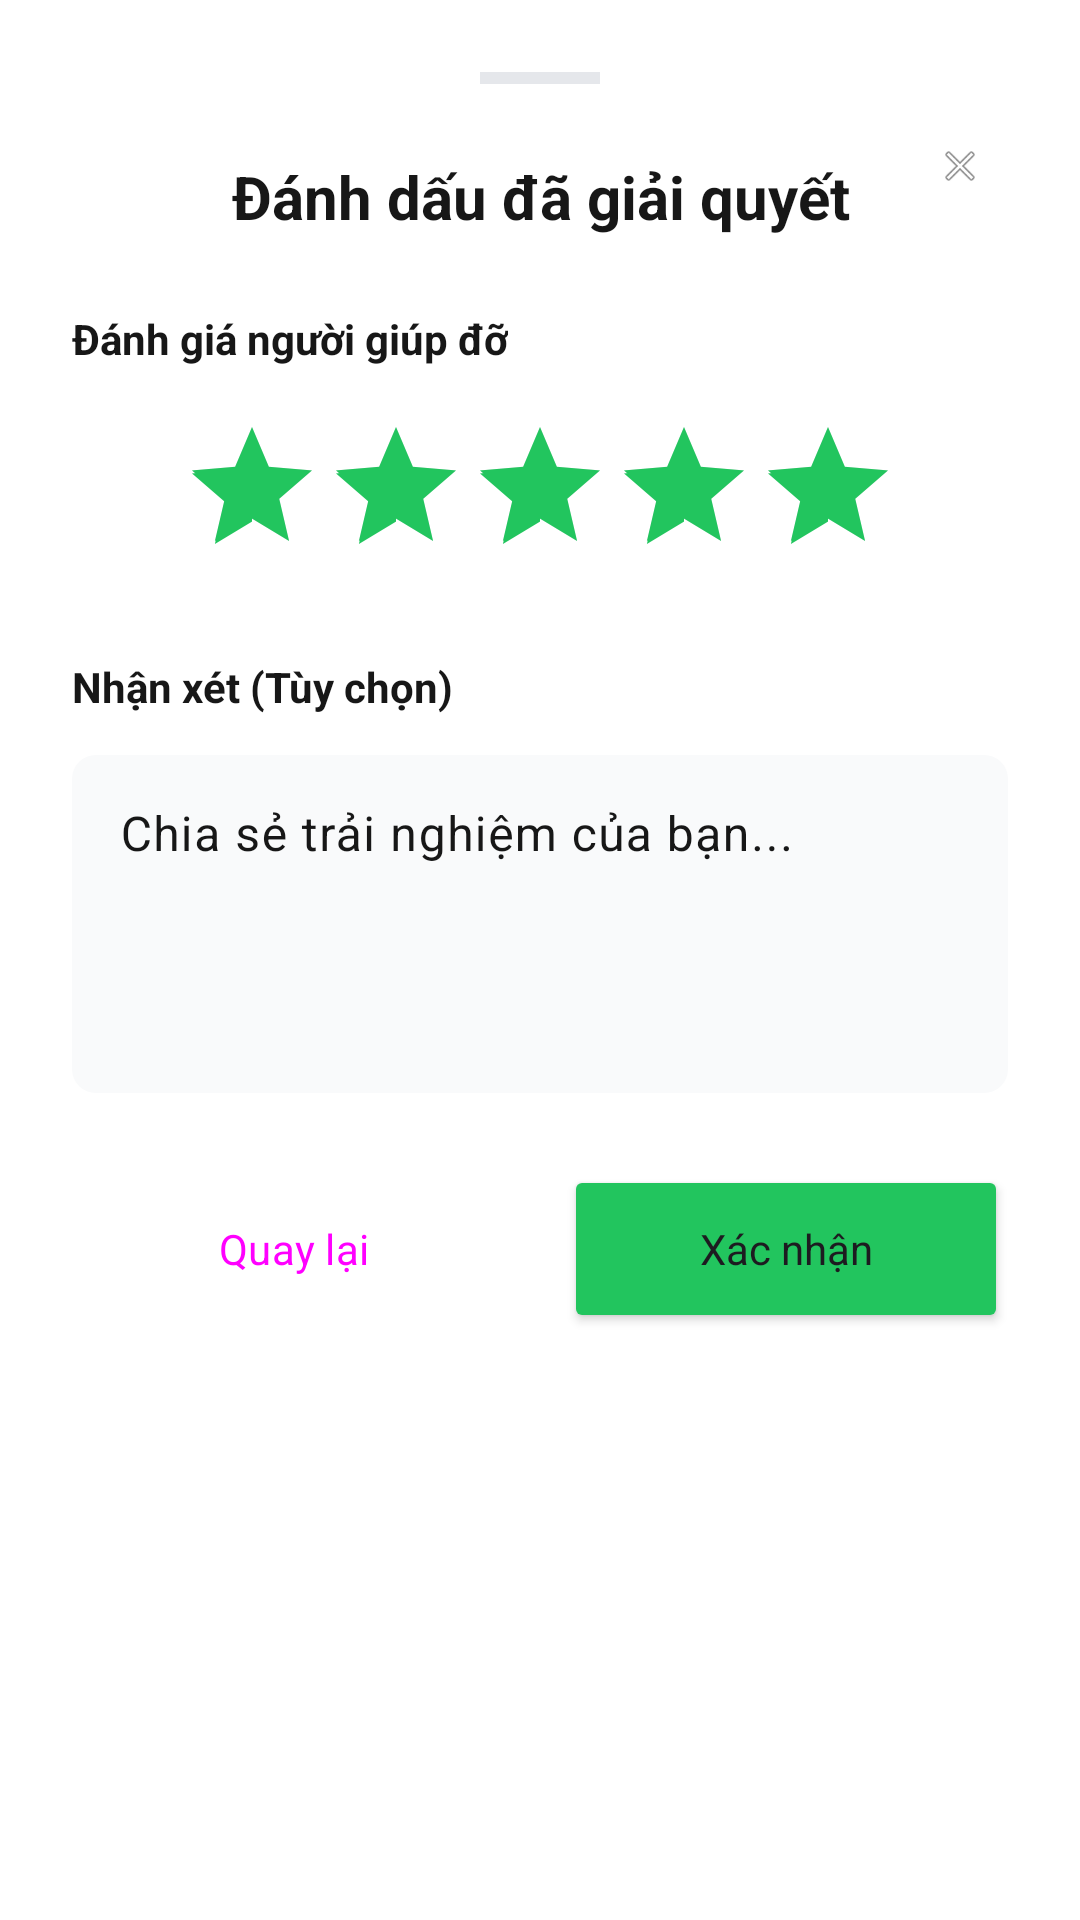

Here is an Android app screen rendered from its layout file. Give the layout XML and the strings, colors and styles it references.
<!-- AndroidManifest.xml: application theme Theme.Findora -->
<!-- res/layout/bottom_sheet_resolve_step3.xml -->
<?xml version="1.0" encoding="utf-8"?>
<LinearLayout xmlns:android="http://schemas.android.com/apk/res/android"
    xmlns:app="http://schemas.android.com/apk/res-auto"
    android:layout_width="match_parent"
    android:layout_height="wrap_content"
    android:minHeight="400dp"
    android:orientation="vertical"
    android:padding="24dp"
    android:background="@drawable/bg_rounded_top_white">

    <View
        android:layout_width="40dp"
        android:layout_height="4dp"
        android:layout_gravity="center_horizontal"
        android:background="#E5E7EB"
        android:layout_marginBottom="24dp" />

    <TextView
        android:layout_width="match_parent"
        android:layout_height="wrap_content"
        android:text="Đánh dấu đã giải quyết"
        android:textSize="20sp"
        android:textStyle="bold"
        android:textColor="@color/text_primary"
        android:gravity="center_horizontal" />
    
    <ImageView
        android:id="@+id/btnClose"
        android:layout_width="32dp"
        android:layout_height="32dp"
        android:layout_gravity="end"
        android:layout_marginTop="-40dp"
        android:padding="8dp"
        android:src="@android:drawable/ic_menu_close_clear_cancel"
        android:contentDescription="Đóng" />

    <TextView
        android:layout_width="wrap_content"
        android:layout_height="wrap_content"
        android:layout_marginTop="32dp"
        android:text="Đánh giá người giúp đỡ"
        android:textSize="14sp"
        android:textStyle="bold"
        android:textColor="@color/text_primary" />

    <RatingBar
        android:id="@+id/ratingBar"
        style="@style/Widget.AppCompat.RatingBar"
        android:layout_width="wrap_content"
        android:layout_height="wrap_content"
        android:layout_gravity="center_horizontal"
        android:layout_marginTop="16dp"
        android:numStars="5"
        android:rating="5"
        android:stepSize="1"
        android:progressTint="@color/rating_filled"
        android:progressBackgroundTint="@color/rating_empty"
        android:secondaryProgressTint="@color/rating_filled" />

    <TextView
        android:layout_width="wrap_content"
        android:layout_height="wrap_content"
        android:layout_marginTop="24dp"
        android:text="Nhận xét (Tùy chọn)"
        android:textSize="14sp"
        android:textStyle="bold"
        android:textColor="@color/text_primary" />

    <com.google.android.material.textfield.TextInputLayout
        android:layout_width="match_parent"
        android:layout_height="wrap_content"
        android:layout_marginTop="8dp"
        app:boxBackgroundColor="#F9FAFB"
        app:boxStrokeWidth="0dp"
        app:boxCornerRadiusTopStart="8dp"
        app:boxCornerRadiusTopEnd="8dp"
        app:boxCornerRadiusBottomStart="8dp"
        app:boxCornerRadiusBottomEnd="8dp">

        <com.google.android.material.textfield.TextInputEditText
            android:id="@+id/etComment"
            android:layout_width="match_parent"
            android:layout_height="wrap_content"
            android:hint="Chia sẻ trải nghiệm của bạn..."
            android:inputType="textMultiLine"
            android:lines="4"
            android:gravity="top" />
    </com.google.android.material.textfield.TextInputLayout>

    <LinearLayout
        android:layout_width="match_parent"
        android:layout_height="wrap_content"
        android:layout_marginTop="24dp"
        android:orientation="horizontal"
        android:gravity="center">

        <Button
            android:id="@+id/btnBack"
            style="@style/Widget.Material3.Button.OutlinedButton"
            android:layout_width="0dp"
            android:layout_height="56dp"
            android:layout_weight="1"
            android:layout_marginEnd="8dp"
            android:text="Quay lại"
            android:textAllCaps="false"
            app:cornerRadius="12dp"
            app:strokeColor="@color/border" />

        <Button
            android:id="@+id/btnConfirm"
            android:layout_width="0dp"
            android:layout_height="56dp"
            android:layout_weight="1"
            android:layout_marginStart="8dp"
            android:text="Xác nhận"
            android:textAllCaps="false"
            app:cornerRadius="12dp"
            android:backgroundTint="@color/primary" />
    </LinearLayout>

</LinearLayout>
<!-- resources referenced by this layout -->
<resources>
  <color name="border">#E5E7EB</color>
  <color name="primary">#22C55E</color>
  <color name="rating_empty">#E5E7EB</color>
  <color name="rating_filled">#22C55E</color>
  <color name="text_primary">#171717</color>
  <style name="Theme.Findora" parent="Base.Theme.Findora" />
  <style name="Base.Theme.Findora" parent="Theme.Material3.Light.NoActionBar">
          
          <item name="colorPrimary">@color/primary</item>
          <item name="colorPrimaryVariant">@color/primary_dark</item>
          <item name="colorOnPrimary">@color/on_primary</item>
          <item name="colorPrimaryContainer">@color/primary_container</item>
          <item name="colorOnPrimaryContainer">@color/on_primary_container</item>
  
          
          <item name="colorSurface">@color/surface</item>
          <item name="colorOnSurface">@color/on_surface</item>
          <item name="colorSurfaceVariant">@color/surface_variant</item>
          <item name="colorOnSurfaceVariant">@color/on_surface_variant</item>
          <item name="android:colorBackground">@color/background</item>
  
          
          <item name="colorOutline">@color/outline</item>
          <item name="colorOutlineVariant">@color/outline_variant</item>
  
          
          <item name="colorError">@color/error</item>
  
          
          <item name="android:windowLightStatusBar" tools:targetApi="23">true</item>
          <item name="android:statusBarColor">@color/background</item>
          <item name="android:navigationBarColor">@color/background</item>
          <item name="android:windowLightNavigationBar" tools:targetApi="27">true</item>
  
          
          <item name="android:windowDrawsSystemBarBackgrounds">true</item>
  
          
          <item name="bottomNavigationStyle">@style/Widget.App.BottomNavigationView</item>
  
          
          <item name="android:fontFamily">sans-serif</item>
          <item name="fontFamily">sans-serif</item>
      </style>
  <color name="primary_dark">#15803D</color>
  <color name="on_primary">#FFFFFF</color>
  <color name="primary_container">#DCFCE7</color>
  <color name="on_primary_container">#15803D</color>
  <color name="surface">#FFFFFF</color>
  <color name="on_surface">#171717</color>
  <color name="surface_variant">#F9FAFB</color>
  <color name="on_surface_variant">#171717</color>
  <color name="background">#FFFFFF</color>
  <color name="outline">#71717A</color>
  <color name="outline_variant">#F3F4F6</color>
  <color name="error">#EF4444</color>
  <style name="Widget.App.BottomNavigationView" parent="Widget.Material3.BottomNavigationView">
          <item name="itemActiveIndicatorStyle">@style/App.BottomNav.ActiveIndicator</item>
          <item name="materialThemeOverlay">@style/App.BottomNav.Theme</item>
          <item name="elevation">0dp</item>
          <item name="itemIconTint">@color/bottom_nav_color</item>
          <item name="itemTextColor">@color/bottom_nav_color</item>
      </style>
  <style name="App.BottomNav.ActiveIndicator" parent="">
          <item name="android:color">@android:color/transparent</item>
          <item name="android:height">0dp</item>
          <item name="android:width">0dp</item>
      </style>
  <style name="App.BottomNav.Theme" parent="">
          <item name="textAppearanceCaption">@style/App.BottomNav.Text</item>
      </style>
  <style name="App.BottomNav.Text" parent="TextAppearance.Material3.LabelSmall">
          <item name="android:textSize">11sp</item>
          <item name="android:fontFamily">sans-serif</item>
      </style>
</resources>
